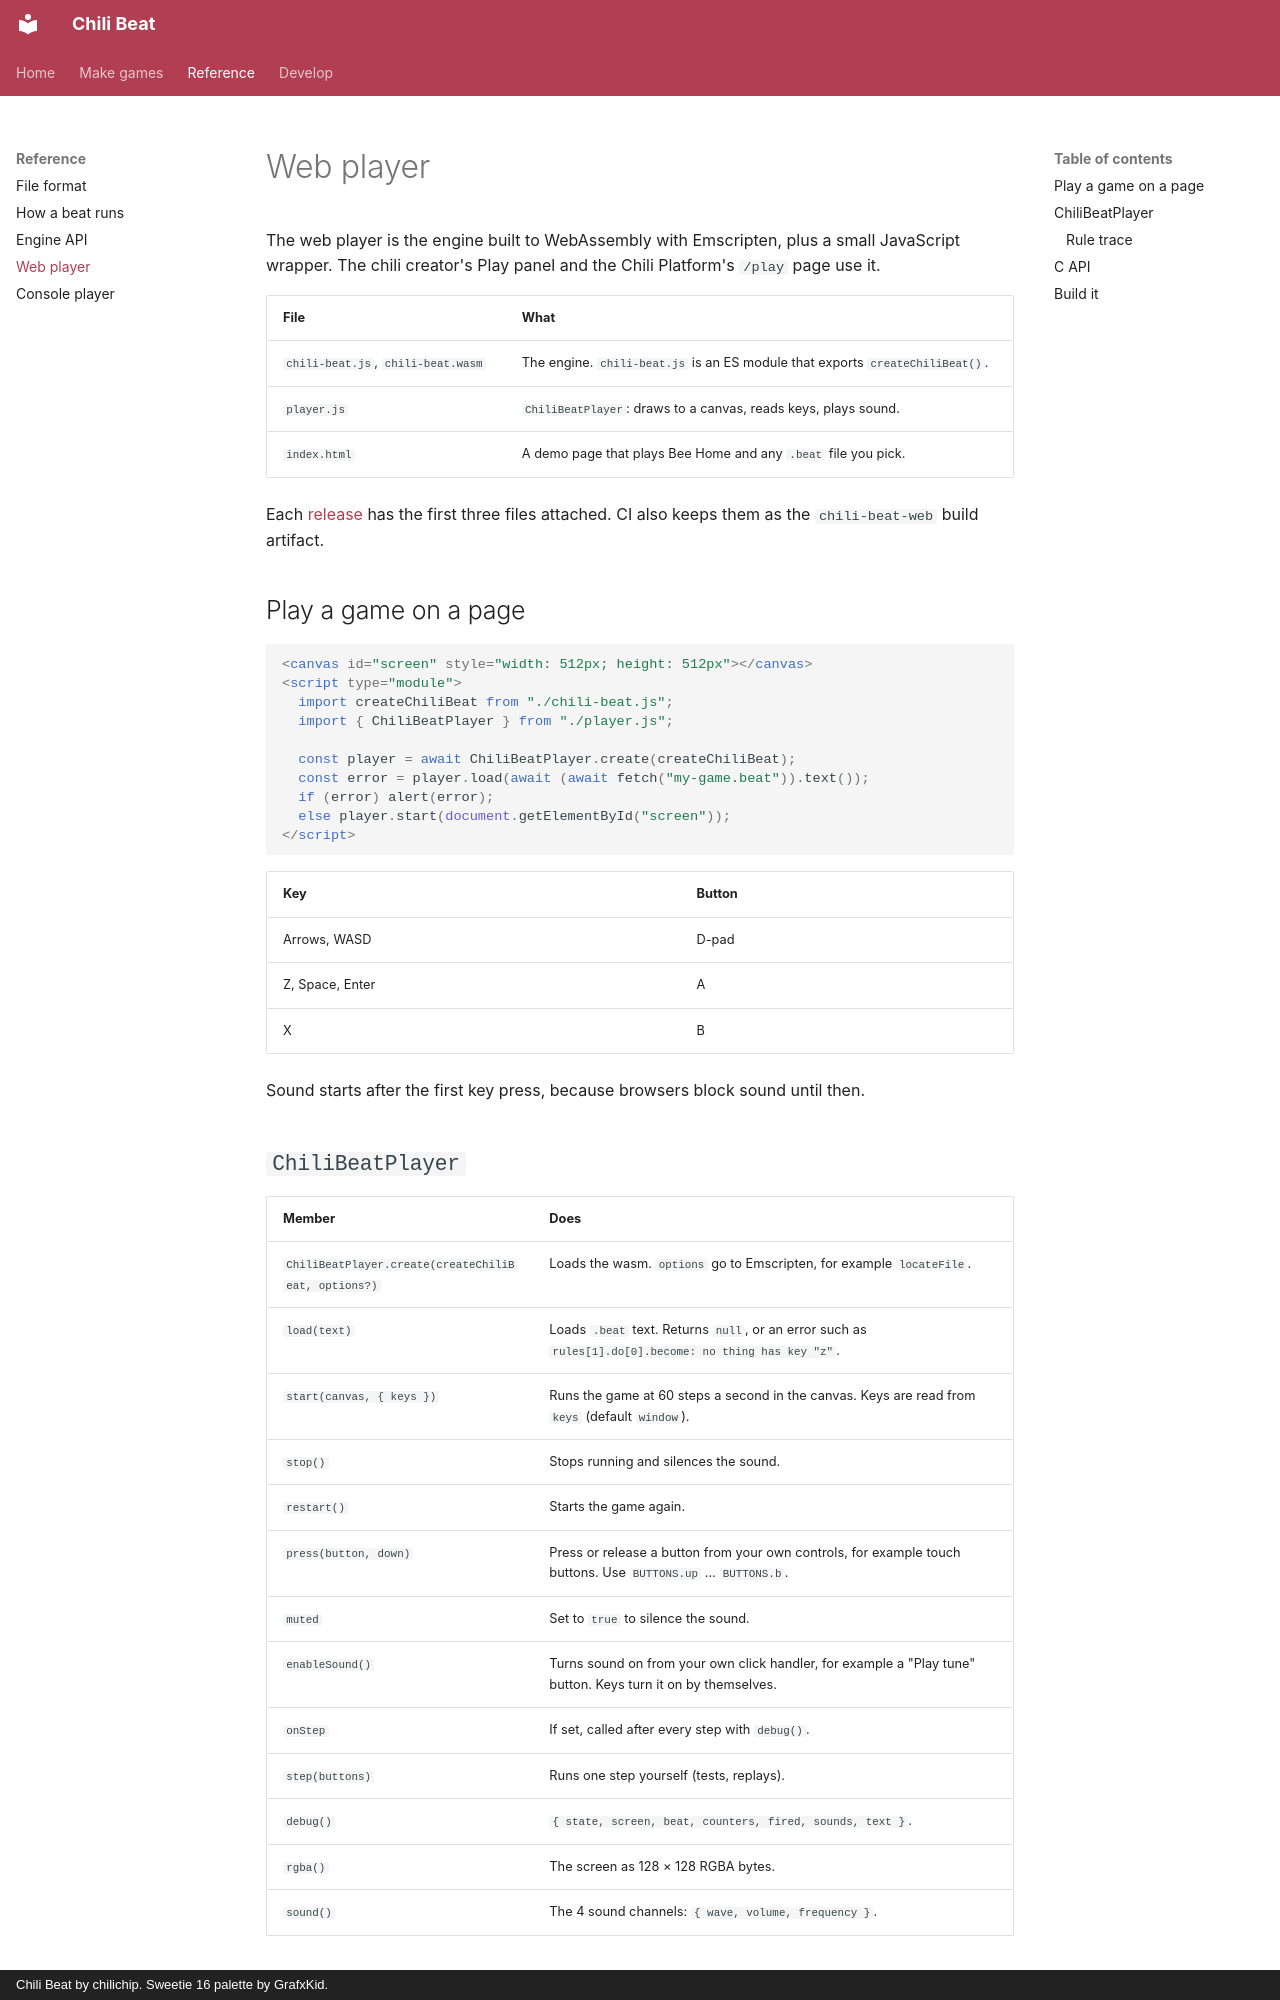

repository: chili-chip/chili-beat · page: web/index.html · generator: mkdocs · copyright: Chili Beat by chilichip. Sweetie 16 palette by GrafxKid.

# Web player

The web player is the engine built to WebAssembly with Emscripten, plus a small
JavaScript wrapper. The chili creator's Play panel and the Chili Platform's
`/play` page use it.

| File | What |
|------|------|
| `chili-beat.js`, `chili-beat.wasm` | The engine. `chili-beat.js` is an ES module that exports `createChiliBeat()`. |
| `player.js` | `ChiliBeatPlayer`: draws to a canvas, reads keys, plays sound. |
| `index.html` | A demo page that plays Bee Home and any `.beat` file you pick. |

Each [release](https://github.com/chili-chip/chili-beat/releases) has the first
three files attached. CI also keeps them as the `chili-beat-web` build artifact.

## Play a game on a page

```html
<canvas id="screen" style="width: 512px; height: 512px"></canvas>
<script type="module">
  import createChiliBeat from "./chili-beat.js";
  import { ChiliBeatPlayer } from "./player.js";

  const player = await ChiliBeatPlayer.create(createChiliBeat);
  const error = player.load(await (await fetch("my-game.beat")).text());
  if (error) alert(error);
  else player.start(document.getElementById("screen"));
</script>
```

| Key | Button |
|-----|--------|
| Arrows, WASD | D-pad |
| Z, Space, Enter | A |
| X | B |

Sound starts after the first key press, because browsers block sound until then.

## `ChiliBeatPlayer`

| Member | Does |
|--------|------|
| `ChiliBeatPlayer.create(createChiliBeat, options?)` | Loads the wasm. `options` go to Emscripten, for example `locateFile`. |
| `load(text)` | Loads `.beat` text. Returns `null`, or an error such as `rules[1].do[0].become: no thing has key "z"`. |
| `start(canvas, { keys })` | Runs the game at 60 steps a second in the canvas. Keys are read from `keys` (default `window`). |
| `stop()` | Stops running and silences the sound. |
| `restart()` | Starts the game again. |
| `press(button, down)` | Press or release a button from your own controls, for example touch buttons. Use `BUTTONS.up` … `BUTTONS.b`. |
| `muted` | Set to `true` to silence the sound. |
| `enableSound()` | Turns sound on from your own click handler, for example a "Play tune" button. Keys turn it on by themselves. |
| `onStep` | If set, called after every step with `debug()`. |
| `step(buttons)` | Runs one step yourself (tests, replays). |
| `debug()` | `{ state, screen, beat, counters, fired, sounds, text }`. |
| `rgba()` | The screen as 128 × 128 RGBA bytes. |
| `sound()` | The 4 sound channels: `{ wave, volume, frequency }`. |
